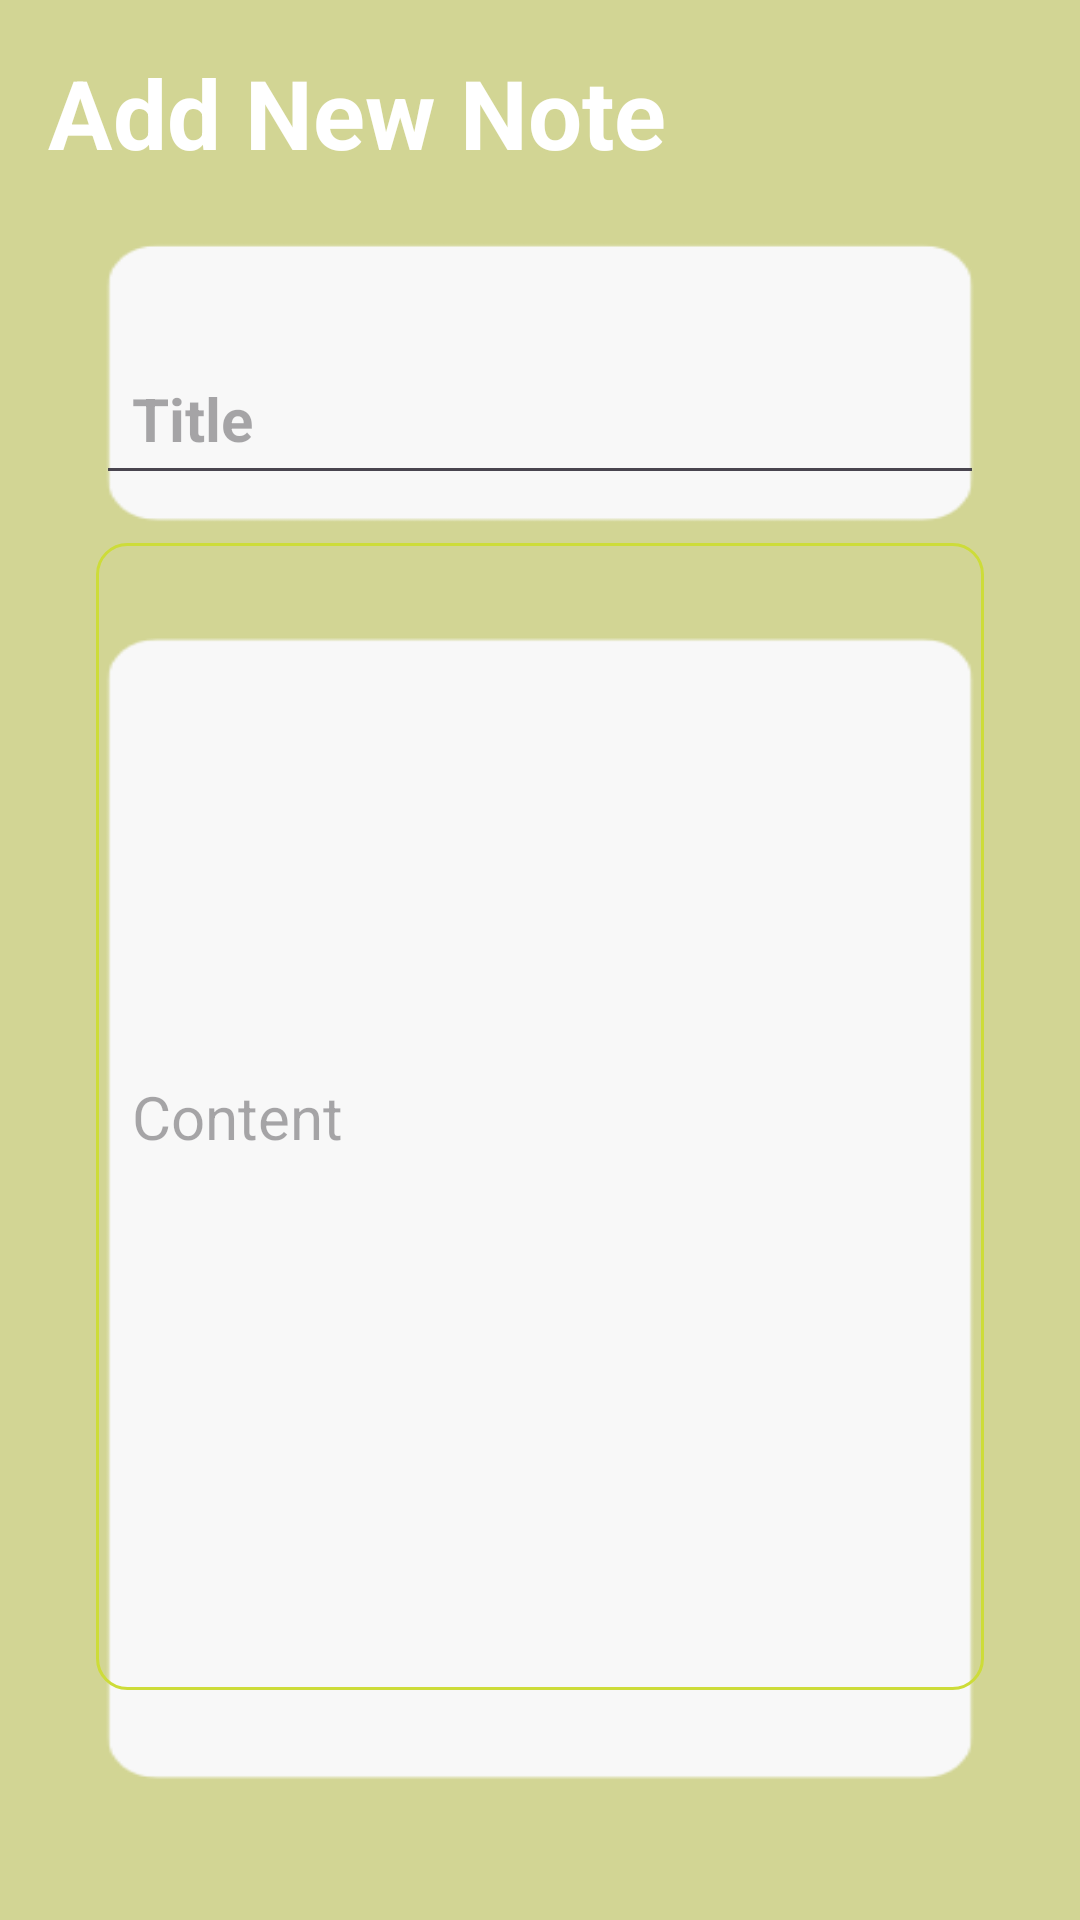

The Android layout XML behind this screen, and the referenced resources:
<!-- AndroidManifest.xml: application theme Theme.DementiaApp1 -->
<!-- res/layout/activity_note_details.xml -->
<?xml version="1.0" encoding="utf-8"?>
<RelativeLayout xmlns:android="http://schemas.android.com/apk/res/android"
    xmlns:app="http://schemas.android.com/apk/res-auto"
    xmlns:tools="http://schemas.android.com/tools"
    android:layout_width="match_parent"
    android:layout_height="match_parent"
    tools:context=".NoteDetails"
    android:background="@drawable/addnote"
    android:padding="16dp"
    android:id="@+id/titlebar">
    <RelativeLayout
        android:layout_width="match_parent"
        android:layout_height="wrap_content"
        android:id="@+id/title_bar_layout">

        <TextView
            android:layout_width="wrap_content"
            android:layout_height="wrap_content"
            android:id="@+id/page_title"
            android:text="Add New Note"
            android:textSize="32sp"
            android:textColor="@color/white"
            android:textStyle="bold"/>

        <ImageButton
            android:layout_width="48dp"
            android:layout_height="48dp"
            android:id="@+id/save_note_btn"
            android:src="@drawable/baseline_done_24"
            android:layout_alignParentEnd="true"
            android:layout_centerVertical="true"
            app:tint="@color/white"
            android:background="?attr/selectableItemBackgroundBorderless"/>
    </RelativeLayout>

    <LinearLayout
        android:layout_width="match_parent"
        android:layout_height="wrap_content"
        android:layout_below="@id/title_bar_layout"
        android:orientation="vertical"
        android:padding="16dp"
        android:backgroundTint="@color/white"
        android:layout_marginVertical="26dp"



        >

        <EditText
            android:layout_width="match_parent"
            android:layout_height="wrap_content"
            android:id="@+id/notes_title_text"
            android:hint="Title"
            android:textSize="20sp"
            android:textStyle="bold"
            android:layout_marginVertical="8dp"
            android:padding="12dp"
            android:textColor="@color/black"/>

        <EditText
            android:layout_width="match_parent"
            android:layout_height="wrap_content"
            android:id="@+id/notes_content_text"
            android:hint="Content"
            android:minLines="15"
            android:layout_gravity="top"
            android:textSize="20sp"
            android:background="@drawable/rounded_corner"

            android:layout_marginVertical="8dp"
            android:padding="12dp"
            android:textColor="@color/black"/>

    </LinearLayout>

    <TextView
        android:layout_width="match_parent"
        android:layout_height="wrap_content"
        android:id="@+id/dlete_note_text_view_btn"
        android:text="Delete Note"
        android:layout_alignParentBottom="true"
        android:gravity="center"
        android:textSize="18sp"
        android:textColor="#FF0000"
        android:visibility="gone"/>

</RelativeLayout>
<!-- resources referenced by this layout -->
<resources>
  <color name="black">#FF000000</color>
  <color name="white">#FFFFFFFF</color>
  <!-- drawable addnote: png bitmap (drawable, 6564 bytes) -->
  <!-- drawable rounded_corner (drawable) -->
  <?xml version="1.0" encoding="utf-8"?>
  <shape xmlns:android="http://schemas.android.com/apk/res/android">
      <corners android:radius="10dp"/>
      <stroke android:width="1dp" android:color="@color/my_primary"/>
  </shape>
  <style name="Theme.DementiaApp1" parent="Base.Theme.DementiaApp1" />
  <color name="my_primary">#CDDC39</color>
  <style name="Base.Theme.DementiaApp1" parent="Theme.Material3.DayNight.NoActionBar">
          
          
  
      </style>
</resources>
